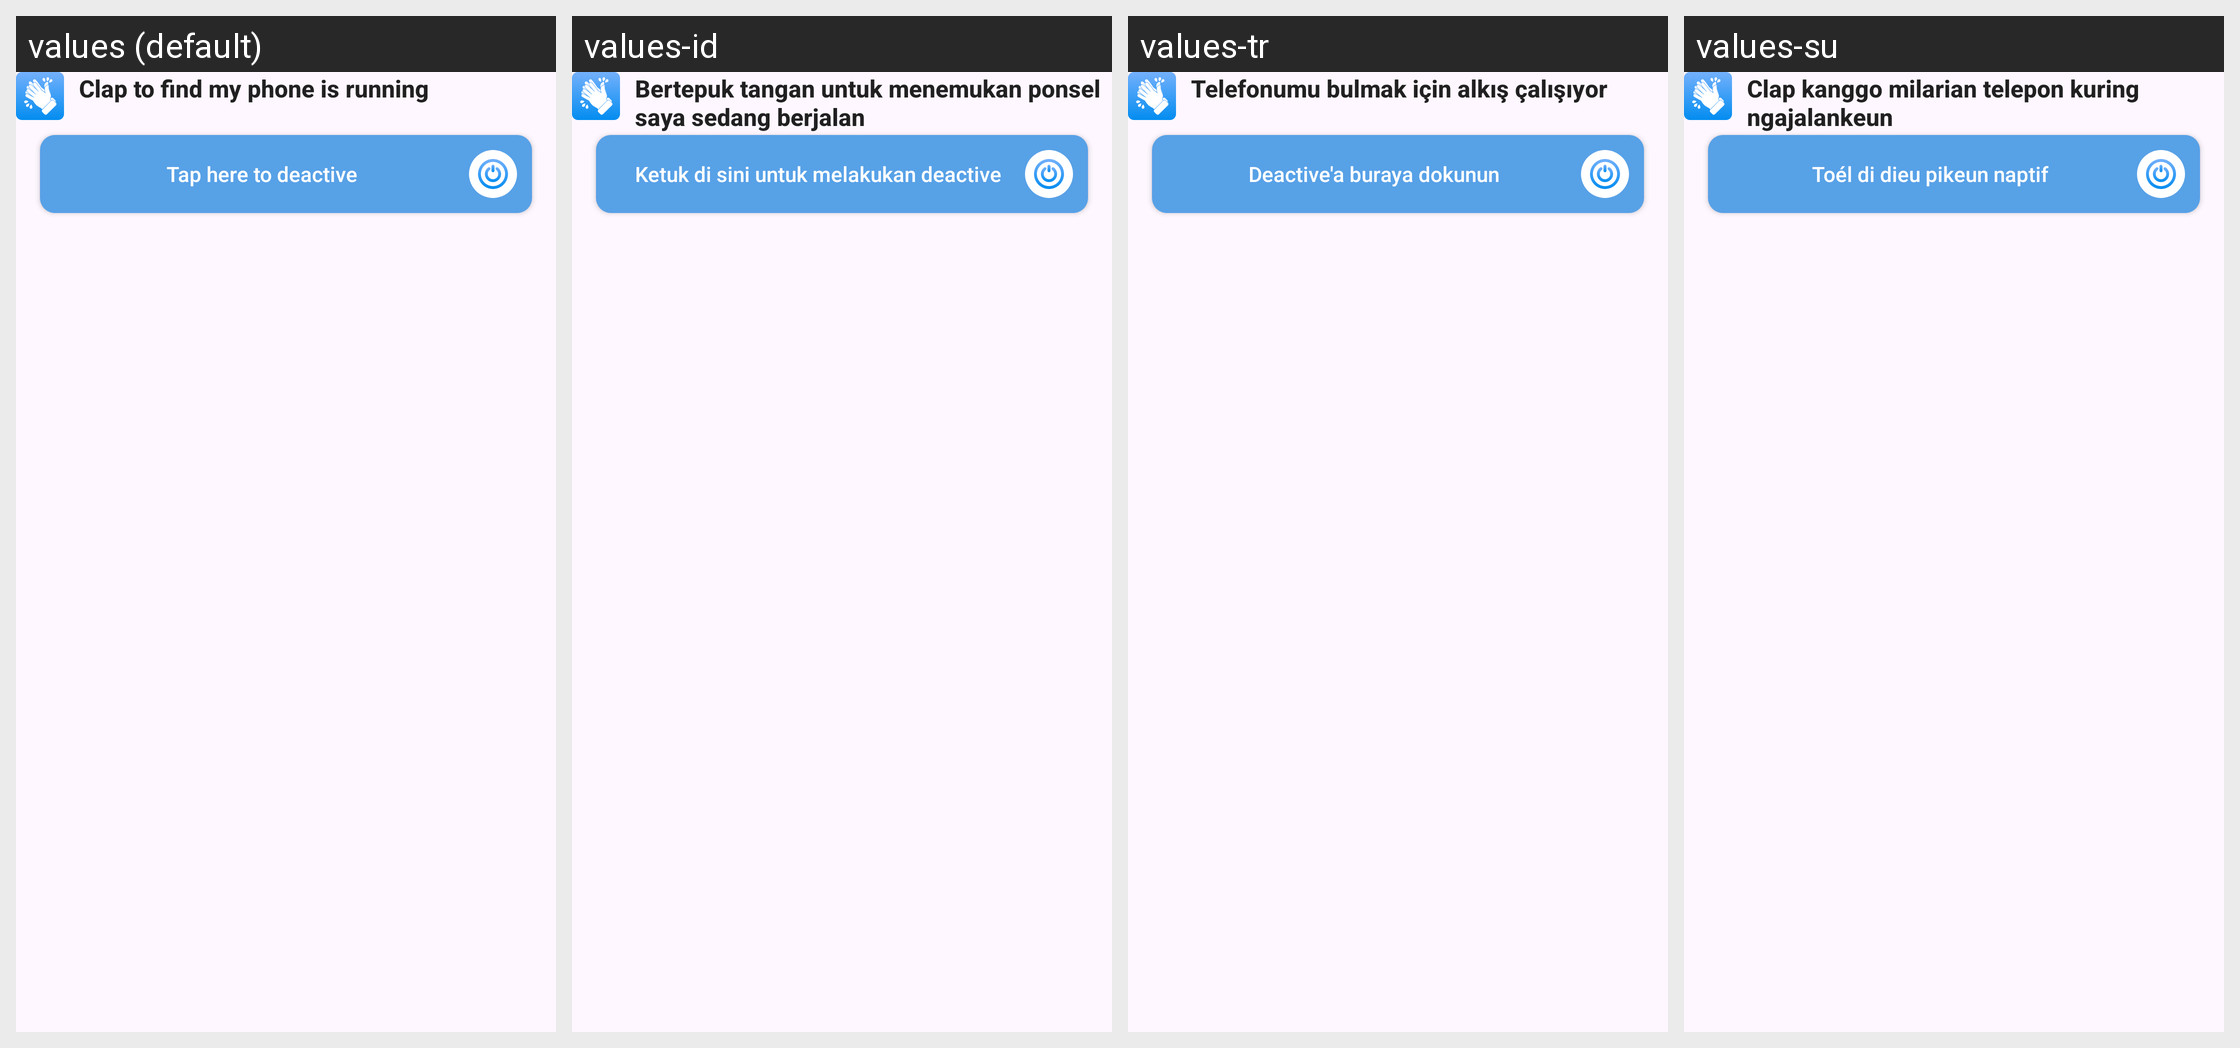

Locale-by-locale string values for the Android screen shown in this grid:
Android screen res/layout/big_custom_notify2.xml rendered under 4 locales, left to right: values (default), values-id, values-tr, values-su. Device: Nexus 5 (rendered at 1080×1920; each locale shown at half size, 540×960, under a caption strip naming it); theme Theme.ClapToFindPhone.
Other locales in the repository, not shown: values-en, values-fr, values-hi, values-in, values-ja, values-ko, values-pt, values-tr-rTR, values-vi.
Strings drawn on this screen, with the default value and each locale's value (text and hints the layout hard-codes, and strings that could not be matched under every locale, appear in the picture but are not listed):

clap_to_find_phone_is_running
  values: Clap to find my phone is running
  values-id: Bertepuk tangan untuk menemukan ponsel saya sedang berjalan
  values-tr: Telefonumu bulmak için alkış çalışıyor
  values-su: Clap kanggo milarian telepon kuring ngajalankeun

touch_button_power_to_stop_alarm
  values: Tap here to deactive
  values-id: Ketuk di sini untuk melakukan deactive
  values-tr: Deactive'a buraya dokunun
  values-su: Toél di dieu pikeun naptif
